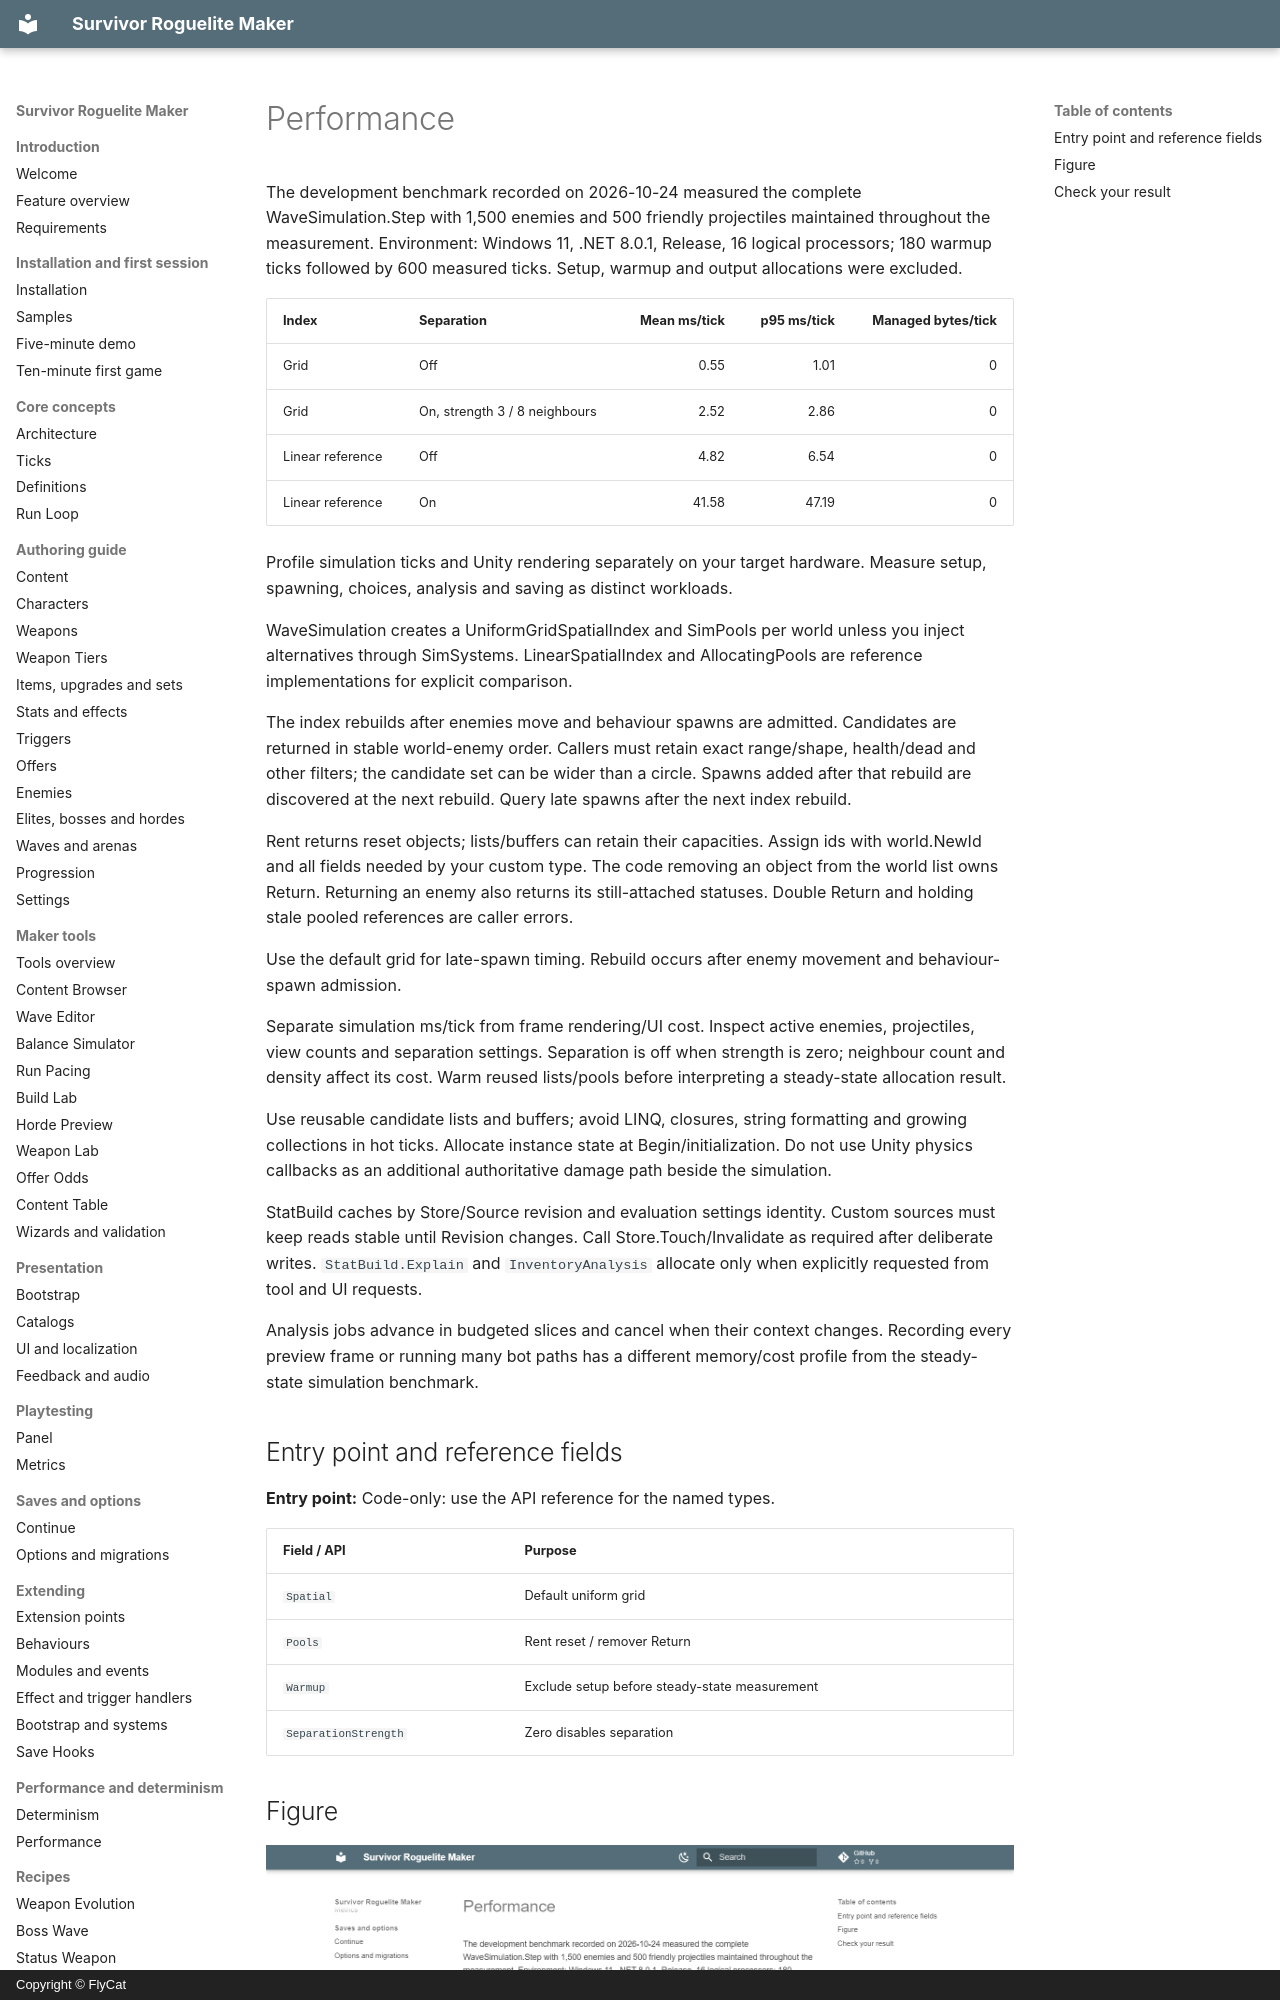

repository: hyunter777/survivor-roguelite-maker-docs · page: en/quality/performance/index.html · generator: mkdocs · copyright: Copyright © FlyCat

# Performance

The development benchmark recorded on 2026-10-24 measured the complete WaveSimulation.Step with 1,500 enemies and 500 friendly projectiles maintained throughout the measurement. Environment: Windows 11, .NET 8.0.1, Release, 16 logical processors; 180 warmup ticks followed by 600 measured ticks. Setup, warmup and output allocations were excluded.

| Index | Separation | Mean ms/tick | p95 ms/tick | Managed bytes/tick |
|---|---|---:|---:|---:|
| Grid | Off | 0.55 | 1.01 | 0 |
| Grid | On, strength 3 / 8 neighbours | 2.52 | 2.86 | 0 |
| Linear reference | Off | 4.82 | 6.54 | 0 |
| Linear reference | On | 41.58 | 47.19 | 0 |

Profile simulation ticks and Unity rendering separately on your target hardware. Measure setup, spawning, choices, analysis and saving as distinct workloads.

WaveSimulation creates a UniformGridSpatialIndex and SimPools per world unless you inject alternatives through SimSystems. LinearSpatialIndex and AllocatingPools are reference implementations for explicit comparison.

The index rebuilds after enemies move and behaviour spawns are admitted. Candidates are returned in stable world-enemy order. Callers must retain exact range/shape, health/dead and other filters; the candidate set can be wider than a circle. Spawns added after that rebuild are discovered at the next rebuild. Query late spawns after the next index rebuild.

Rent returns reset objects; lists/buffers can retain their capacities. Assign ids with world.NewId and all fields needed by your custom type. The code removing an object from the world list owns Return. Returning an enemy also returns its still-attached statuses. Double Return and holding stale pooled references are caller errors.

Use the default grid for late-spawn timing. Rebuild occurs after enemy movement and behaviour-spawn admission.

Separate simulation ms/tick from frame rendering/UI cost. Inspect active enemies, projectiles, view counts and separation settings. Separation is off when strength is zero; neighbour count and density affect its cost. Warm reused lists/pools before interpreting a steady-state allocation result.

Use reusable candidate lists and buffers; avoid LINQ, closures, string formatting and growing collections in hot ticks. Allocate instance state at Begin/initialization. Do not use Unity physics callbacks as an additional authoritative damage path beside the simulation.

StatBuild caches by Store/Source revision and evaluation settings identity. Custom sources must keep reads stable until Revision changes. Call Store.Touch/Invalidate as required after deliberate writes. `StatBuild.Explain` and `InventoryAnalysis` allocate only when explicitly requested from tool and UI requests.
